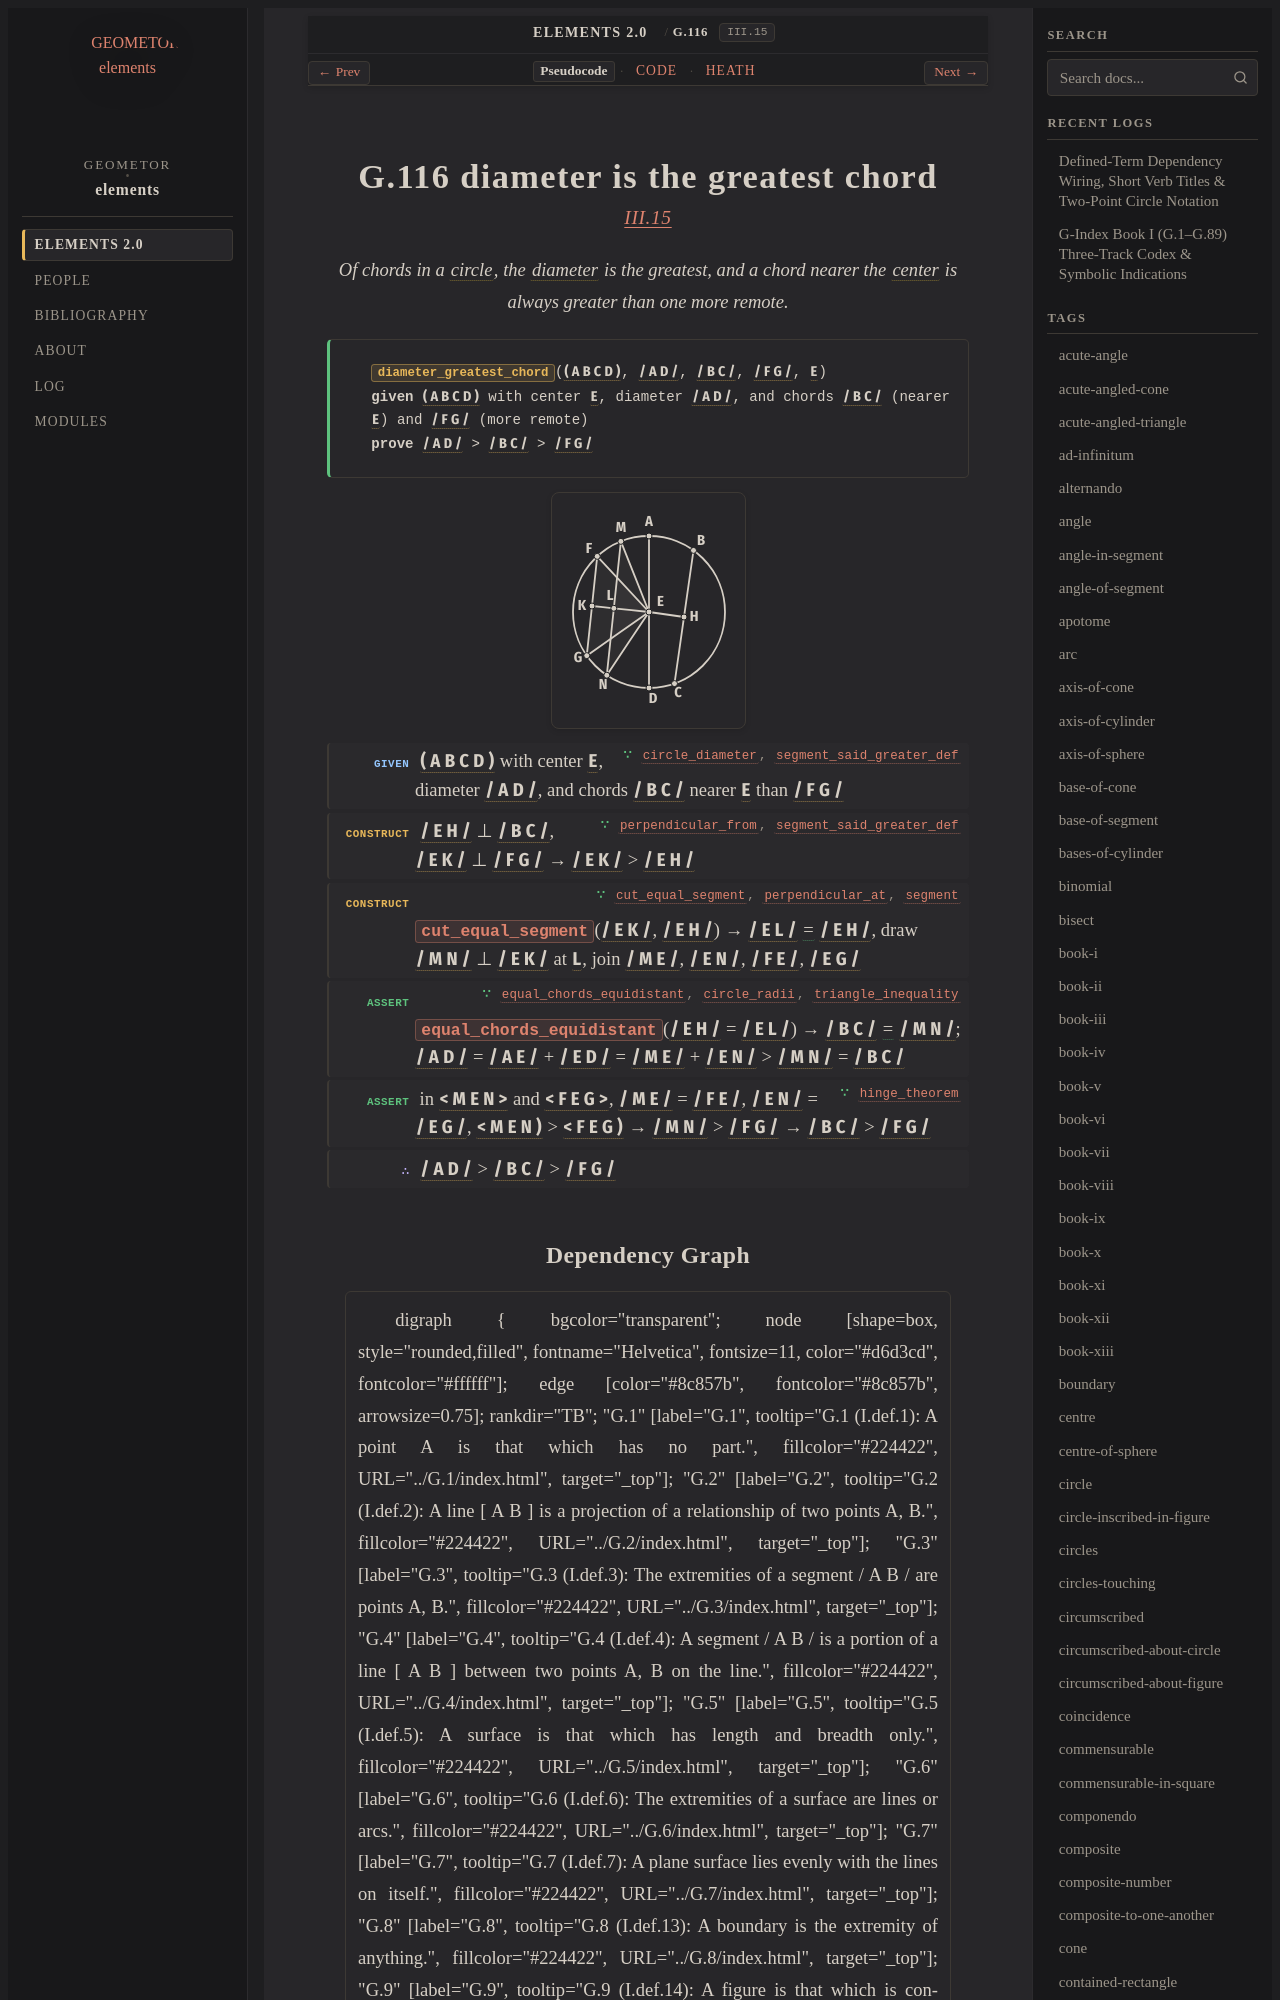

repository: geometor/elements · page: elements2/G.116/index.html · generator: sphinx

:order: 116
:number: 116
:canonical_id: G.116
:original_id: III.15
:title: G.116 diameter is the greatest chord
:volume: II
:book: III
:type: prop
:subtype: theorem
:categories: theorem, proof, plane-geometry, circles
:category: theorem, proof, plane-geometry, circles
:tags: book-iii, point, segment, circle, angle, straight-line, diameter, greater-distance-from-centre, centre, perpendicular, plane-angle, equality
:dependencies: G.4, G.10, G.11, G.14, G.21, G.34, G.35, G.45, G.49, G.61, G.114, G.115
:excerpt: Of chords in a circle, the diameter is the greatest, and a chord nearer the center is always greater than one more remote.

.. _G.116:
.. _III.15:

G.116 diameter is the greatest chord
====================================

.. rubric:: `III.15 <https://geometor.github.io/euclid/heath/volume_II/book_iii/propositions/15/>`_

.. enunciation::

   Of chords in a :term:`circle <G.10>`, the :term:`diameter <G.61>` is the greatest, and a chord nearer the :term:`center <G.11>` is always greater than one more remote.

.. signature:: theorem

   | :fn:`diameter_greatest_chord <G.116>`\ (:g:`( A B C D ) <g1:( E A )>`, :g:`/ A D / <g1:/ A D />`, :g:`/ B C / <g1:/ B C />`, :g:`/ F G / <g1:/ F G />`, :g:`E <g1:E>`)
   | **given** :g:`( A B C D ) <g1:( E A )>` with center :g:`E <g1:E>`, diameter :g:`/ A D / <g1:/ A D />`, and chords :g:`/ B C / <g1:/ B C />` (nearer :g:`E <g1:E>`) and :g:`/ F G / <g1:/ F G />` (more remote)
   | **prove** :g:`/ A D / <g1:/ A D />` > :g:`/ B C / <g1:/ B C />` > :g:`/ F G / <g1:/ F G />`

.. picture:: g1.svg
   :alt: Diagram for Proposition 15

.. step:: given ∵ circle_diameter, segment_said_greater_def <G.61, G.115>

   :g:`( A B C D ) <g1:( E A )>` with center :g:`E <g1:E>`, diameter :g:`/ A D / <g1:/ A D />`, and chords :g:`/ B C / <g1:/ B C />` nearer :g:`E <g1:E>` than :g:`/ F G / <g1:/ F G />`

.. step:: construct ∵ perpendicular_from, segment_said_greater_def <G.35, G.115>

   :g:`/ E H / <g1:/ E H />` ⊥ :g:`/ B C / <g1:/ B C />`, :g:`/ E K / <g1:/ E K />` ⊥ :g:`/ F G / <g1:/ F G />` → :g:`/ E K / <g1:/ E K />` > :g:`/ E H / <g1:/ E H />`

.. step:: construct ∵ cut_equal_segment, perpendicular_at, segment <G.21, G.34, G.14>

   :fn:`cut_equal_segment <G.21>`\ (:g:`/ E K / <g1:/ E K />`, :g:`/ E H / <g1:/ E H />`) → :g:`/ E L / <g1:/ E L />` :eq:`= <g1:/ E L / = g1:/ E H />` :g:`/ E H / <g1:/ E H />`, draw :g:`/ M N / <g1:/ M N />` ⊥ :g:`/ E K / <g1:/ E K />` at :g:`L <g1:L>`, join :g:`/ M E / <g1:/ M E />`, :g:`/ E N / <g1:/ E N />`, :g:`/ F E / <g1:/ F E />`, :g:`/ E G / <g1:/ E G />`

.. step:: assert ∵ equal_chords_equidistant, circle_radii, triangle_inequality <G.114, G.10, G.45>

   :fn:`equal_chords_equidistant <G.114>`\ (:g:`/ E H / <g1:/ E H />` = :g:`/ E L / <g1:/ E L />`) → :g:`/ B C / <g1:/ B C />` :eq:`= <g1:/ B C / = g1:/ M N />` :g:`/ M N / <g1:/ M N />`; :g:`/ A D / <g1:/ A D />` = :g:`/ A E / <g1:/ A E />` + :g:`/ E D / <g1:/ E D />` = :g:`/ M E / <g1:/ M E />` + :g:`/ E N / <g1:/ E N />` > :g:`/ M N / <g1:/ M N />` = :g:`/ B C / <g1:/ B C />`

.. step:: assert ∵ hinge_theorem <G.49>

   in :g:`< M E N > <g1:< M E N >>` and :g:`< F E G > <g1:< F E G >>`, :g:`/ M E / <g1:/ M E />` = :g:`/ F E / <g1:/ F E />`, :g:`/ E N / <g1:/ E N />` = :g:`/ E G / <g1:/ E G />`, :g:`< M E N ) <g1:< M E N )>` > :g:`< F E G ) <g1:< F E G )>` → :g:`/ M N / <g1:/ M N />` > :g:`/ F G / <g1:/ F G />` → :g:`/ B C / <g1:/ B C />` > :g:`/ F G / <g1:/ F G />`

.. step:: conclude

   :g:`/ A D / <g1:/ A D />` > :g:`/ B C / <g1:/ B C />` > :g:`/ F G / <g1:/ F G />`
